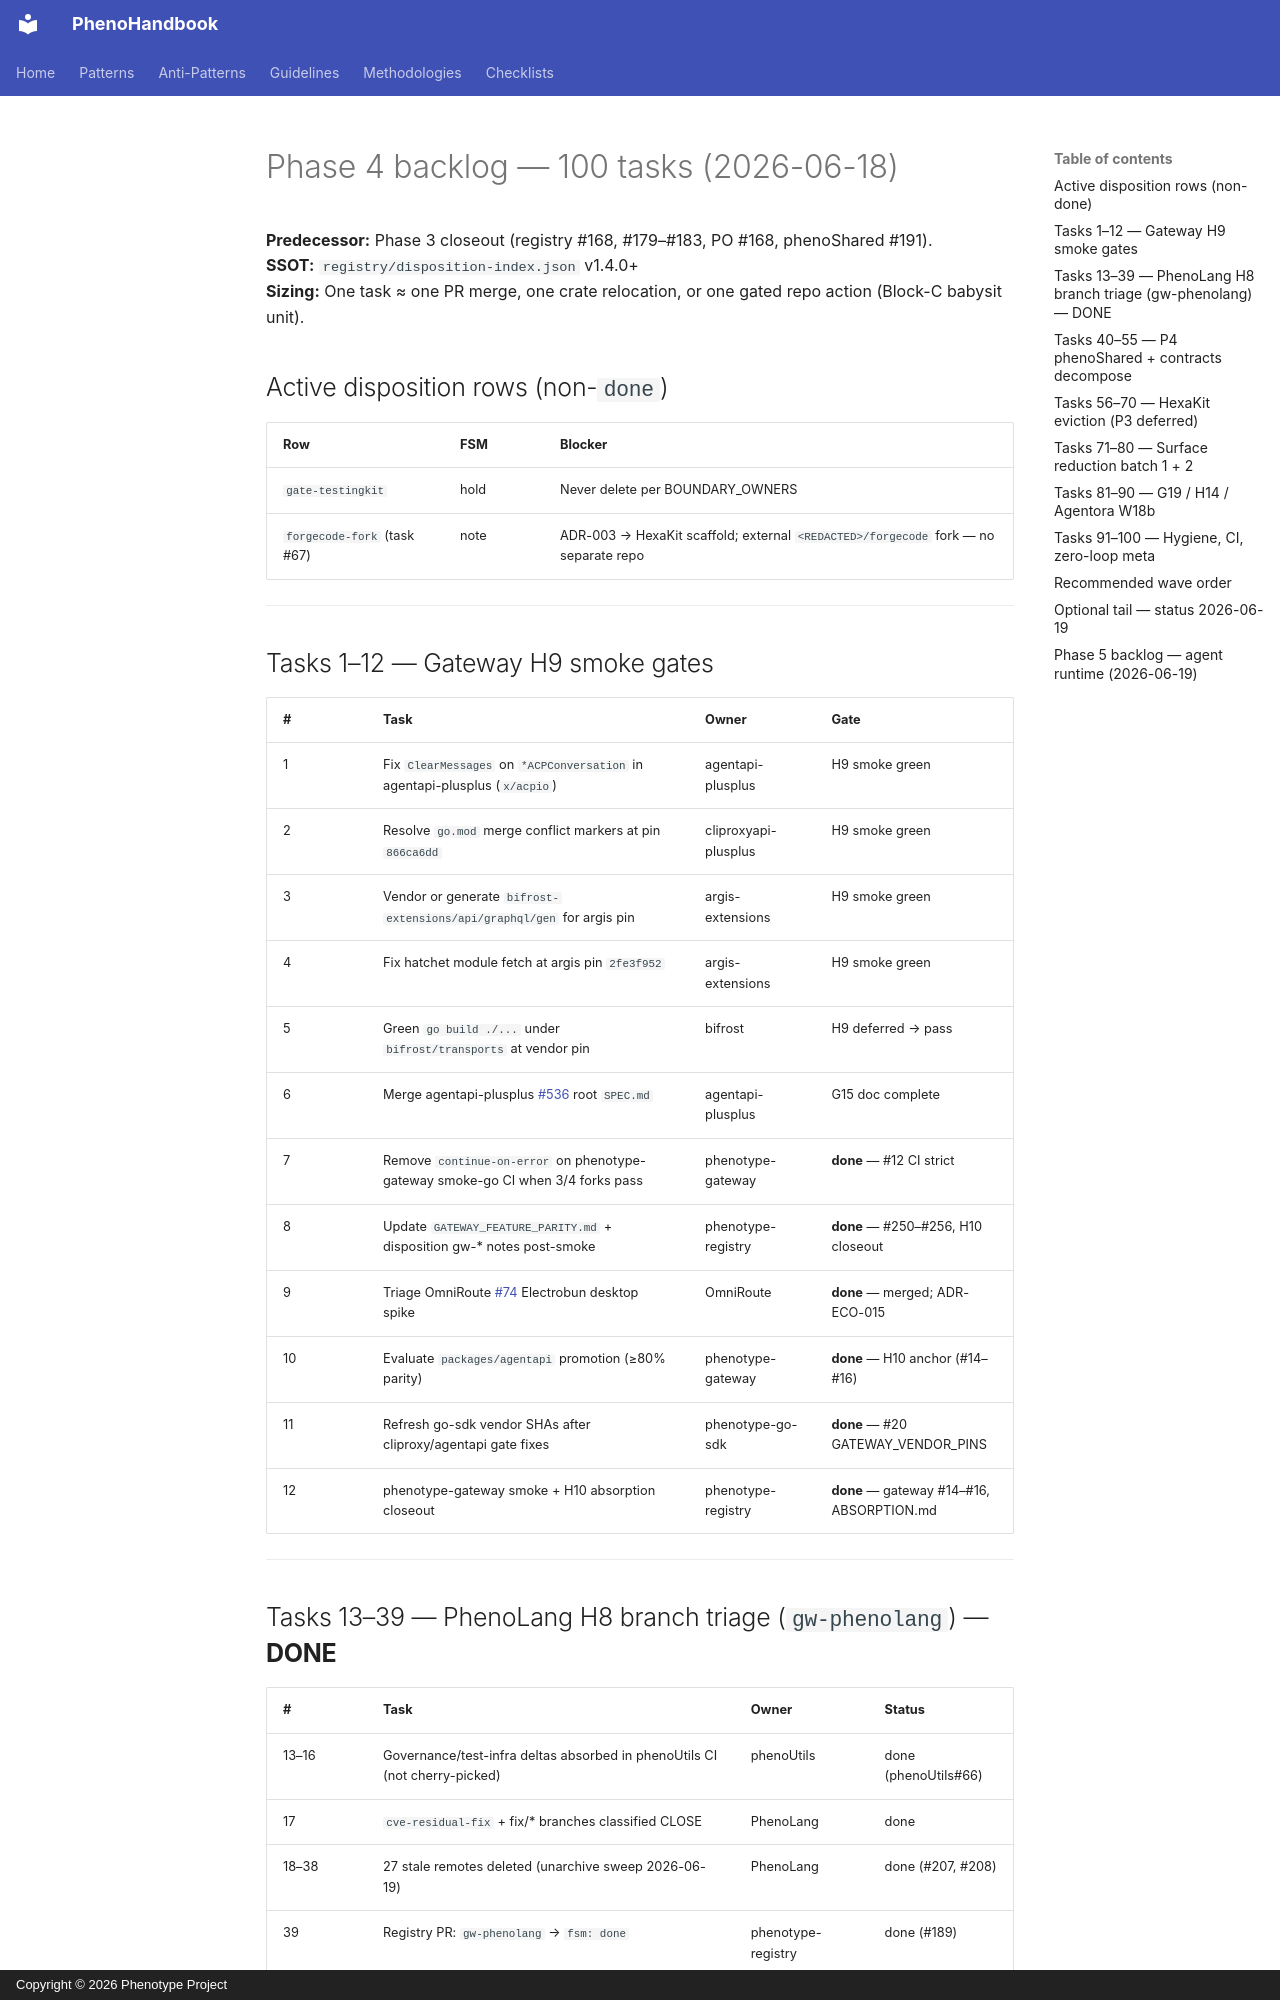

repository: KooshaPari/PhenoShared · page: operations/phase4-backlog-100-2026-06-18/index.html · generator: mkdocs · copyright: Copyright © 2026 Phenotype Project

# Phase 4 backlog — 100 tasks (2026-06-18)

**Predecessor:** Phase 3 closeout (registry #168, #179–#183, PO #168, phenoShared #191).  
**SSOT:** `registry/disposition-index.json` v1.4.0+  
**Sizing:** One task ≈ one PR merge, one crate relocation, or one gated repo action (Block-C babysit unit).

## Active disposition rows (non-`done`)

| Row | FSM | Blocker |
|-----|-----|---------|
| `gate-testingkit` | hold | Never delete per BOUNDARY_OWNERS |
| `forgecode-fork` (task #67) | note | ADR-003 → HexaKit scaffold; external `<REDACTED>/forgecode` fork — no separate repo |

---

## Tasks 1–12 — Gateway H9 smoke gates

| # | Task | Owner | Gate |
|---|------|-------|------|
| 1 | Fix `ClearMessages` on `*ACPConversation` in agentapi-plusplus (`x/acpio`) | agentapi-plusplus | H9 smoke green |
| 2 | Resolve `go.mod` merge conflict markers at pin `866ca6dd` | cliproxyapi-plusplus | H9 smoke green |
| 3 | Vendor or generate `bifrost-extensions/api/graphql/gen` for argis pin | argis-extensions | H9 smoke green |
| 4 | Fix hatchet module fetch at argis pin `2fe3f952` | argis-extensions | H9 smoke green |
| 5 | Green `go build ./...` under `bifrost/transports` at vendor pin | bifrost | H9 deferred → pass |
| 6 | Merge agentapi-plusplus [#536](https://github.com/KooshaPari/agentapi-plusplus/pull/536) root `SPEC.md` | agentapi-plusplus | G15 doc complete |
| 7 | Remove `continue-on-error` on phenotype-gateway smoke-go CI when 3/4 forks pass | phenotype-gateway | **done** — #12 CI strict |
| 8 | Update `GATEWAY_FEATURE_PARITY.md` + disposition gw-* notes post-smoke | phenotype-registry | **done** — #250–#256, H10 closeout |
| 9 | Triage OmniRoute [#74](https://github.com/KooshaPari/OmniRoute/pull/74) Electrobun desktop spike | OmniRoute | **done** — merged; ADR-ECO-015 |
| 10 | Evaluate `packages/agentapi` promotion (≥80% parity) | phenotype-gateway | **done** — H10 anchor (#14–#16) |
| 11 | Refresh go-sdk vendor SHAs after cliproxy/agentapi gate fixes | phenotype-go-sdk | **done** — #20 GATEWAY_VENDOR_PINS |
| 12 | phenotype-gateway smoke + H10 absorption closeout | phenotype-registry | **done** — gateway #14–#16, ABSORPTION.md |

---

## Tasks 13–39 — PhenoLang H8 branch triage (`gw-phenolang`) — **DONE**

| # | Task | Owner | Status |
|---|------|-------|--------|
| 13–16 | Governance/test-infra deltas absorbed in phenoUtils CI (not cherry-picked) | phenoUtils | done (phenoUtils#66) |
| 17 | `cve-residual-fix` + fix/* branches classified CLOSE | PhenoLang | done |
| 18–38 | 27 stale remotes deleted (unarchive sweep 2026-06-19) | PhenoLang | done (#207, #208) |
| 39 | Registry PR: `gw-phenolang` → `fsm: done` | phenotype-registry | done (#189) |

---
